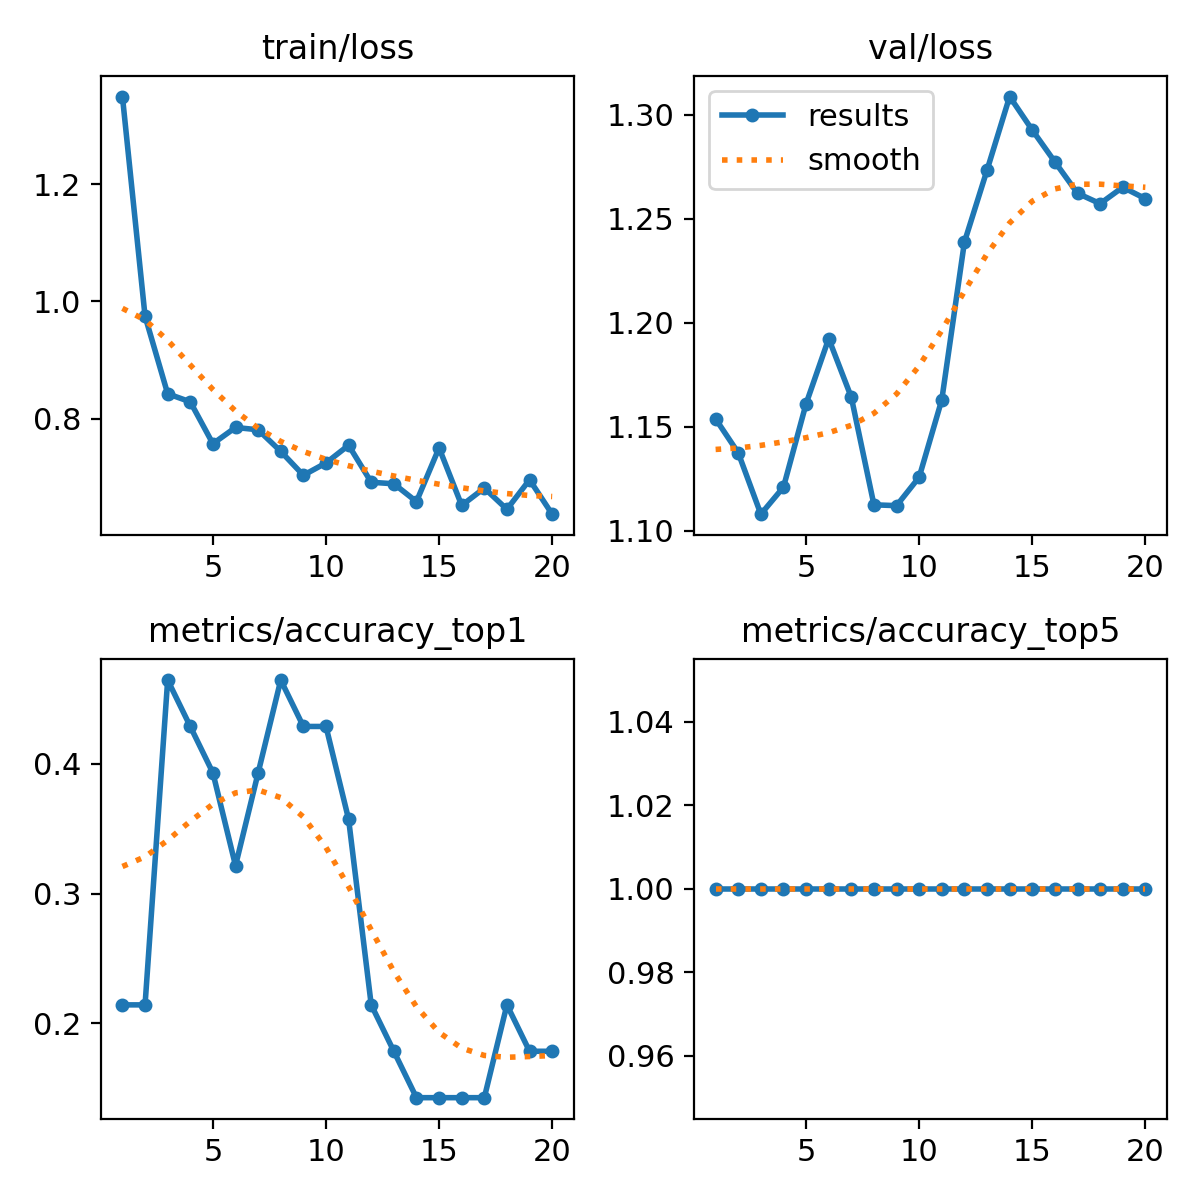

The file beside this chart, header and first rows:
epoch, train/loss, metrics/accuracy_top1, metrics/accuracy_top5, val/loss, lr/pg0, lr/pg1, lr/pg2
1, 1.349, 0.2143, 1, 1.154, 8.568e-05, 8.568e-05, 8.568e-05
2, 0.9747, 0.2143, 1, 1.137, 0.0001697, 0.0001697, 0.0001697
3, 0.8424, 0.4643, 1, 1.108, 0.0002445, 0.0002445, 0.0002445
4, 0.8285, 0.4286, 1, 1.121, 0.0003101, 0.0003101, 0.0003101
5, 0.7571, 0.3929, 1, 1.161, 0.0003665, 0.0003665, 0.0003665
6, 0.7848, 0.3214, 1, 1.192, 0.0004137, 0.0004137, 0.0004137
7, 0.7809, 0.3929, 1, 1.164, 0.0004518, 0.0004518, 0.0004518
8, 0.7441, 0.4643, 1, 1.112, 0.0004666, 0.0004666, 0.0004666
9, 0.7033, 0.4286, 1, 1.112, 0.0004666, 0.0004666, 0.0004666
10, 0.7243, 0.4286, 1, 1.126, 0.0004313, 0.0004313, 0.0004313
11, 0.7545, 0.3571, 1, 1.163, 0.0003959, 0.0003959, 0.0003959
12, 0.6914, 0.2143, 1, 1.239, 0.0003606, 0.0003606, 0.0003606
13, 0.6888, 0.1786, 1, 1.273, 0.0003252, 0.0003252, 0.0003252
14, 0.6584, 0.1429, 1, 1.309, 0.0002899, 0.0002899, 0.0002899
15, 0.75, 0.1429, 1, 1.293, 0.0002545, 0.0002545, 0.0002545
16, 0.6519, 0.1429, 1, 1.277, 0.0002192, 0.0002192, 0.0002192
17, 0.6815, 0.1429, 1, 1.262, 0.0001838, 0.0001838, 0.0001838
18, 0.6453, 0.2143, 1, 1.257, 0.0001485, 0.0001485, 0.0001485
19, 0.6957, 0.1786, 1, 1.265, 0.0001132, 0.0001132, 0.0001132
20, 0.637, 0.1786, 1, 1.26, 7.7826e-05, 7.7826e-05, 7.7826e-05
